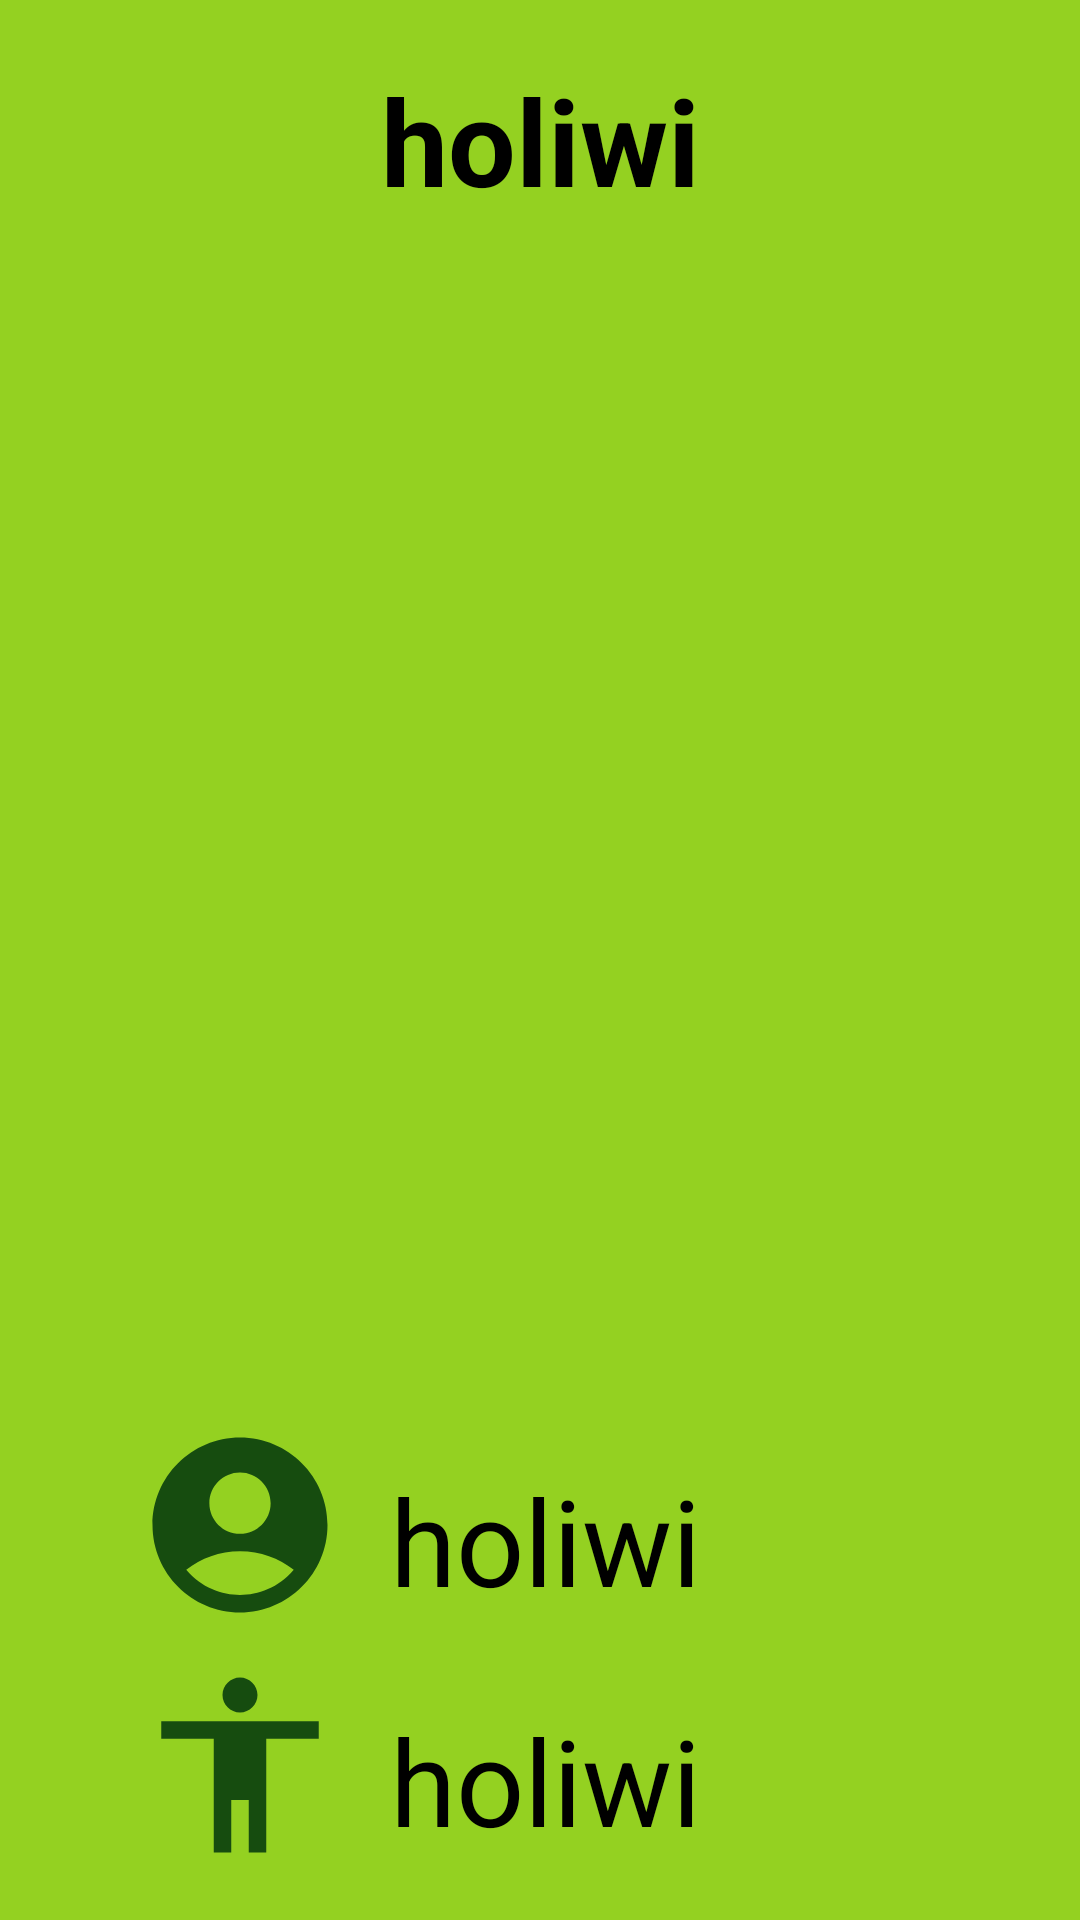

Android layout source for this screen:
<!-- AndroidManifest.xml: application theme Theme.ParcialDef -->
<!-- res/layout/activity_vista_people.xml -->
<?xml version="1.0" encoding="utf-8"?>
    <LinearLayout xmlns:android="http://schemas.android.com/apk/res/android"
    xmlns:app="http://schemas.android.com/apk/res-auto"
    xmlns:tools="http://schemas.android.com/tools"
    android:id="@+id/main"
    android:layout_width="match_parent"
    android:layout_height="match_parent"
    android:background="#94D121"
    android:foregroundTint="#101010"
    android:orientation="vertical"
    tools:context=".Vista_People">


    <LinearLayout
        android:layout_width="match_parent"
        android:layout_height="wrap_content"
        android:layout_marginTop="20dp"
        android:gravity="center_vertical|center_horizontal"
        android:orientation="vertical">

        <TextView
            android:id="@+id/txt_name"
            android:layout_width="match_parent"
            android:layout_height="wrap_content"
            android:gravity="center_horizontal|center_vertical"
            android:text="holiwi"
            android:textColor="@color/black"
            android:textStyle="bold"
            android:textSize="40sp" />

        <ImageView
            android:id="@+id/img_people"
            android:layout_width="match_parent"
            android:layout_height="400dp"
            android:layout_marginLeft="20dp"
            android:layout_marginRight="20dp"
            />

        <LinearLayout
            android:layout_width="match_parent"
            android:layout_height="wrap_content"
            android:layout_gravity="center_vertical|center_horizontal"
            android:layout_marginLeft="30dp">

            <ImageView
                android:src="@drawable/baseline_account_circle_24"
                android:layout_width="70dp"
                android:layout_height="70dp"/>


            <TextView
                android:id="@+id/txt_status"
                android:layout_width="match_parent"
                android:layout_height="80dp"
                android:layout_marginLeft="15sp"
                android:gravity="center_vertical"
                android:text="holiwi"
                android:background="#94D121"
                android:textSize="40sp"
                android:textColor="@color/black"/>
        </LinearLayout>

        <LinearLayout
            android:layout_width="match_parent"
            android:layout_height="wrap_content"
            android:layout_marginLeft="30dp">

            <ImageView
                android:src="@drawable/baseline_accessibility_24"
                android:layout_width="70dp"
                android:layout_height="70dp"/>

            <TextView
                android:id="@+id/txt_type"
                android:layout_width="match_parent"
                android:layout_height="80dp"
                android:layout_marginLeft="15sp"
                android:gravity="center_vertical"
                android:text="holiwi"
                android:background="#94D121"
                android:textSize="40sp"
                android:textColor="@color/black"/>
        </LinearLayout>

    </LinearLayout>
    <LinearLayout
        android:layout_width="wrap_content"
        android:layout_height="wrap_content"
        android:layout_gravity="center_horizontal">
        <Button
            android:id="@+id/btn_back"
            android:layout_margin="15dp"
            android:layout_width="wrap_content"
            android:layout_height="wrap_content"
            android:text="Cerrar Sesión"
            android:textSize="20sp"
            android:textColor="#FFFFFF"
            android:backgroundTint="#5D7E13" />
    </LinearLayout>



</LinearLayout>
<!-- resources referenced by this layout -->
<resources>
  <!-- drawable baseline_accessibility_24 (drawable) -->
  <vector xmlns:android="http://schemas.android.com/apk/res/android" android:height="24dp" android:tint="#164C0F" android:viewportHeight="24" android:viewportWidth="24" android:width="24dp">
        
      <path android:fillColor="@android:color/white" android:pathData="M12,2c1.1,0 2,0.9 2,2s-0.9,2 -2,2 -2,-0.9 -2,-2 0.9,-2 2,-2zM21,9h-6v13h-2v-6h-2v6L9,22L9,9L3,9L3,7h18v2z"/>
      
  </vector>
  <!-- drawable baseline_account_circle_24 (drawable) -->
  <vector xmlns:android="http://schemas.android.com/apk/res/android" android:height="24dp" android:tint="#164C0F" android:viewportHeight="24" android:viewportWidth="24" android:width="24dp">
        
      <path android:fillColor="@android:color/white" android:pathData="M12,2C6.48,2 2,6.48 2,12s4.48,10 10,10s10,-4.48 10,-10S17.52,2 12,2zM12,6c1.93,0 3.5,1.57 3.5,3.5S13.93,13 12,13s-3.5,-1.57 -3.5,-3.5S10.07,6 12,6zM12,20c-2.03,0 -4.43,-0.82 -6.14,-2.88C7.55,15.8 9.68,15 12,15s4.45,0.8 6.14,2.12C16.43,19.18 14.03,20 12,20z"/>
      
  </vector>
  <style name="Theme.ParcialDef" parent="Base.Theme.ParcialDef" />
  <style name="Base.Theme.ParcialDef" parent="Theme.Material3.DayNight.NoActionBar">
          
          
      </style>
  <!-- not gathered from this repository: default colours our renderer supplied (Android Studio template values) -->
  <color name="black">#FF000000</color>
</resources>
